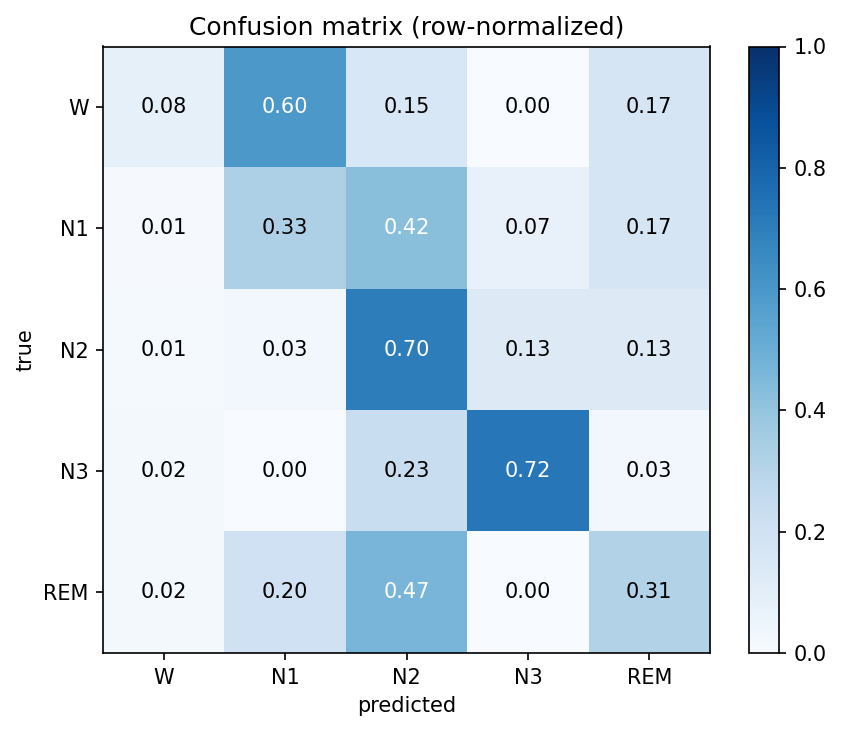

The table this chart was drawn from, first rows:
W, N1, N2, N3, REM
6, 43, 11, 0, 12
1, 37, 48, 8, 19
2, 5, 115, 21, 21
2, 0, 26, 81, 3
1, 9, 21, 0, 14
